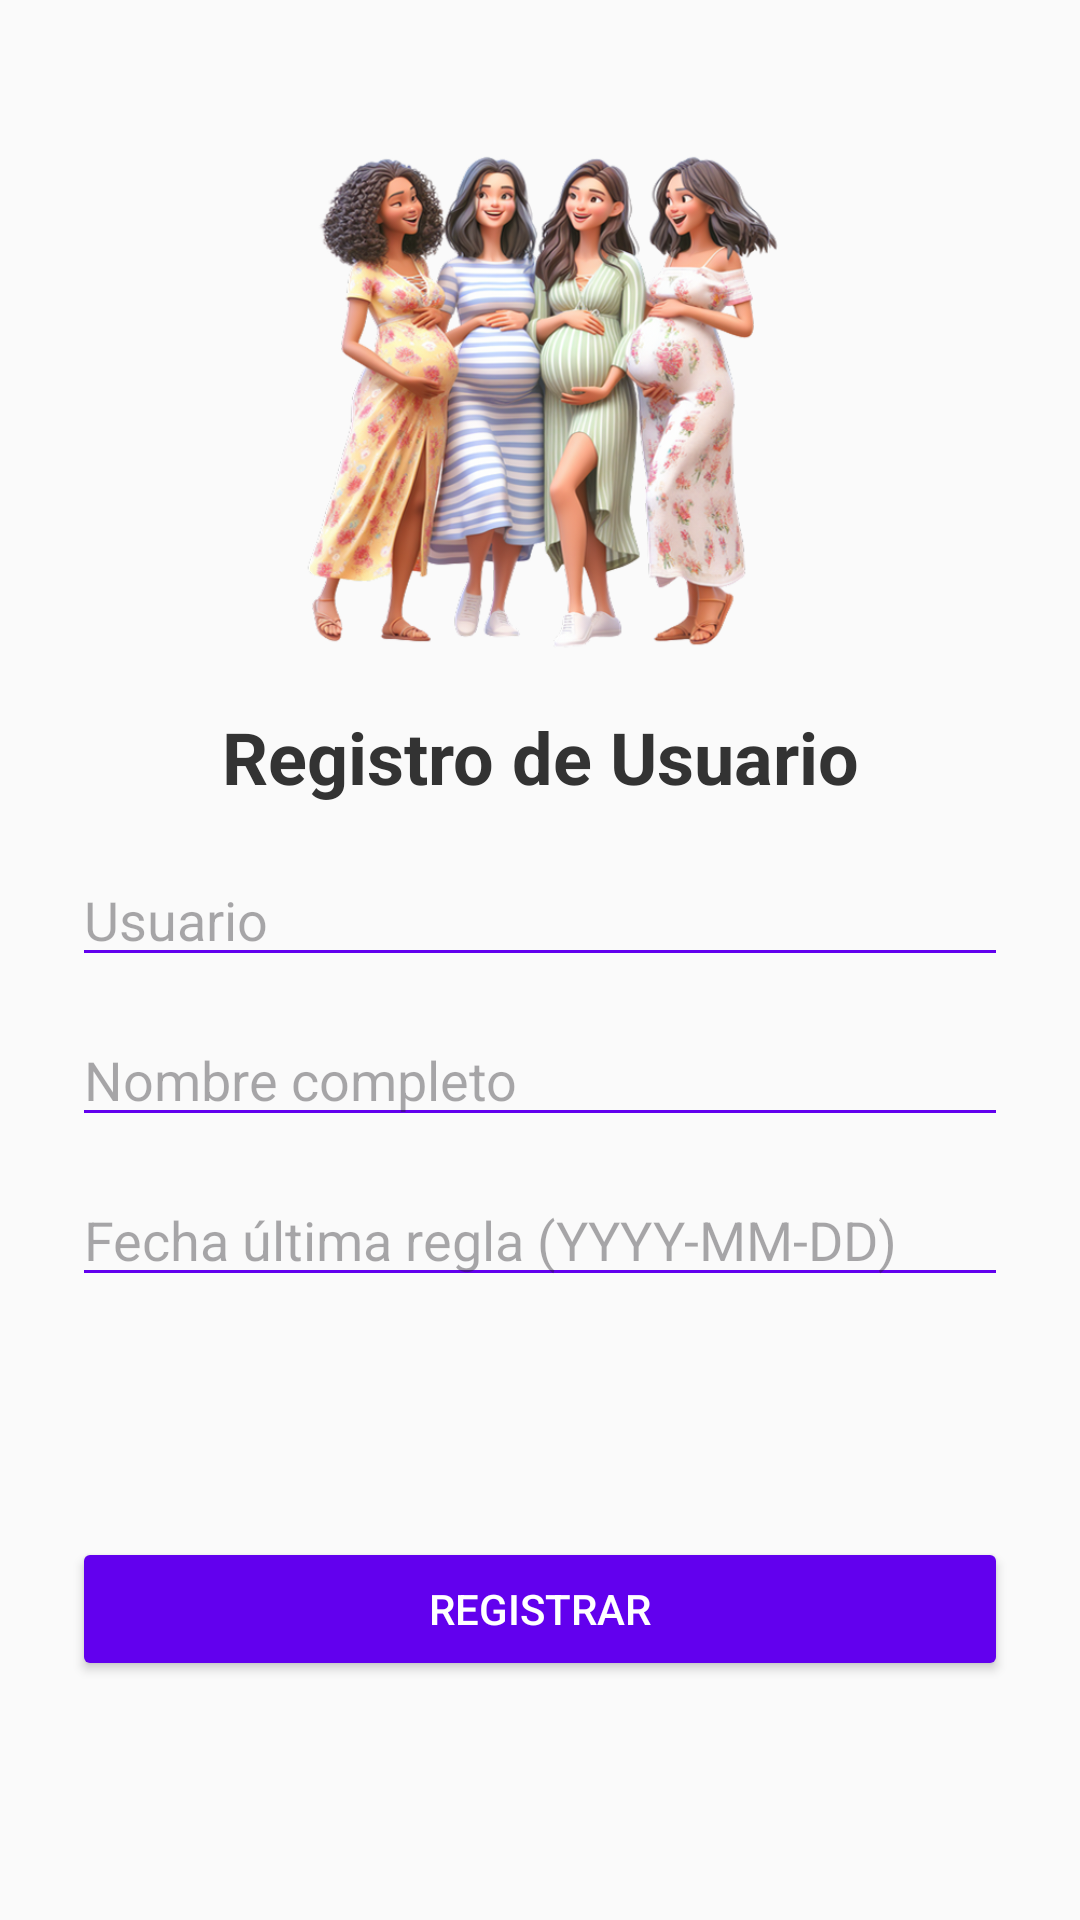

Android layout source for this screen:
<!-- AndroidManifest.xml: application theme Theme.MiEmbarazoSemanaASemana -->
<!-- res/layout/fragment_second.xml -->
<?xml version="1.0" encoding="utf-8"?>
<androidx.core.widget.NestedScrollView xmlns:android="http://schemas.android.com/apk/res/android"
    xmlns:app="http://schemas.android.com/apk/res-auto"
    xmlns:tools="http://schemas.android.com/tools"
    android:layout_width="match_parent"
    android:layout_height="match_parent"
    android:background="#FAFAFA"
    android:fillViewport="true">

    <androidx.constraintlayout.widget.ConstraintLayout
        android:layout_width="match_parent"
        android:layout_height="wrap_content"
        android:padding="24dp">

        
        <ImageView
            android:id="@+id/imgEmbarazo"
            android:layout_width="180dp"
            android:layout_height="180dp"
            android:layout_marginTop="16dp"
            android:layout_marginBottom="16dp"
            android:contentDescription="Icono embarazo"
            android:src="@drawable/embarazo_icono"
            app:layout_constraintEnd_toEndOf="parent"
            app:layout_constraintStart_toStartOf="parent"
            app:layout_constraintTop_toTopOf="parent"
            />

        
        <TextView
            android:id="@+id/txtTitulo"
            android:layout_width="wrap_content"
            android:layout_height="wrap_content"
            android:layout_marginTop="16dp"
            android:text="Registro de Usuario"
            android:textColor="#333333"
            android:textSize="24sp"
            android:textStyle="bold"
            app:layout_constraintEnd_toEndOf="parent"
            app:layout_constraintStart_toStartOf="parent"
            app:layout_constraintTop_toBottomOf="@+id/imgEmbarazo" />

        
        <EditText
            android:id="@+id/editUsuario"
            android:layout_width="0dp"
            android:layout_height="wrap_content"
            android:layout_marginTop="16dp"
            android:backgroundTint="#6200EE"
            android:hint="Usuario"
            android:inputType="text"
            app:layout_constraintEnd_toEndOf="parent"
            app:layout_constraintStart_toStartOf="parent"
            app:layout_constraintTop_toBottomOf="@+id/txtTitulo" />

        
        <EditText
            android:id="@+id/editNombre"
            android:layout_width="0dp"
            android:layout_height="wrap_content"
            android:layout_marginTop="12dp"
            android:backgroundTint="#6200EE"
            android:hint="Nombre completo"
            android:inputType="textPersonName"
            app:layout_constraintEnd_toEndOf="parent"
            app:layout_constraintStart_toStartOf="parent"
            app:layout_constraintTop_toBottomOf="@+id/editUsuario" />

        
        <EditText
            android:id="@+id/editFecha"
            android:layout_width="0dp"
            android:layout_height="wrap_content"
            android:layout_marginTop="12dp"
            android:backgroundTint="#6200EE"
            android:hint="Fecha última regla (YYYY-MM-DD)"
            android:inputType="date"
            app:layout_constraintEnd_toEndOf="parent"
            app:layout_constraintStart_toStartOf="parent"
            app:layout_constraintTop_toBottomOf="@+id/editNombre" />

        
        <Button
            android:id="@+id/btnInsertar"
            android:layout_width="0dp"
            android:layout_height="wrap_content"
            android:layout_marginTop="24dp"
            android:backgroundTint="#6200EE"
            android:text="Registrar"
            android:textColor="#FFFFFF"
            app:layout_constraintBottom_toBottomOf="parent"
            app:layout_constraintEnd_toEndOf="parent"
            app:layout_constraintStart_toStartOf="parent"
            app:layout_constraintTop_toBottomOf="@+id/editFecha" />

        

        

    </androidx.constraintlayout.widget.ConstraintLayout>
</androidx.core.widget.NestedScrollView>
<!-- resources referenced by this layout -->
<resources>
  <!-- drawable embarazo_icono: png bitmap (drawable, 350190 bytes) -->
  <style name="Theme.MiEmbarazoSemanaASemana" parent="Base.Theme.MiEmbarazoSemanaASemana" />
  <style name="Base.Theme.MiEmbarazoSemanaASemana" parent="Theme.Material3.DayNight.NoActionBar">
          
          
          <item name="colorPrimary">#9C27B0</item>
          <item name="colorPrimaryVariant">#6A1B9A</item>
          <item name="colorOnPrimary">#FFFFFF</item>
      </style>
</resources>
